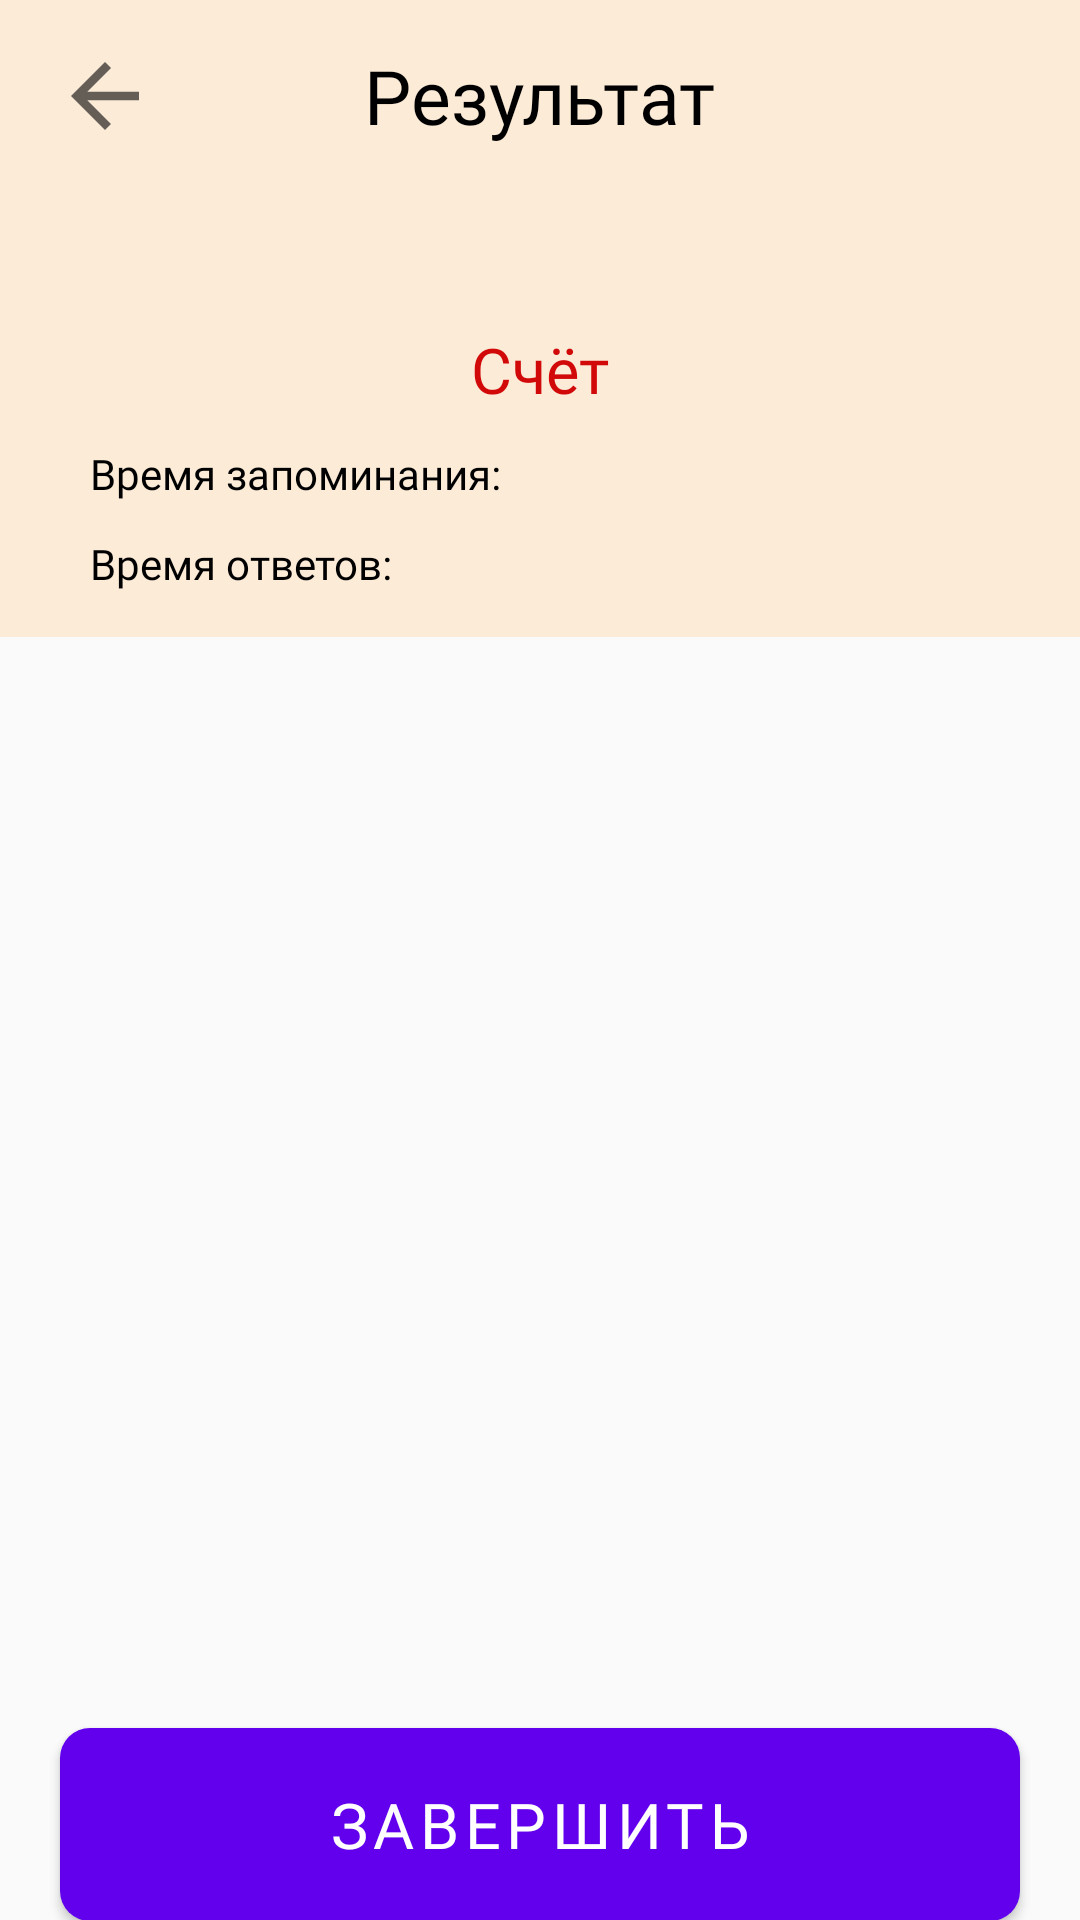

Reconstruct the res/layout file that produces this screen, plus the resources it refers to.
<!-- AndroidManifest.xml: application theme Theme.Intellect_memort -->
<!-- res/layout/fragment_result_numbers.xml -->
<?xml version="1.0" encoding="utf-8"?>
<androidx.constraintlayout.widget.ConstraintLayout xmlns:android="http://schemas.android.com/apk/res/android"
    xmlns:app="http://schemas.android.com/apk/res-auto"
    xmlns:tools="http://schemas.android.com/tools"
    android:layout_width="match_parent"
    android:layout_height="match_parent"
    tools:context=".presentation.ui.fragments.game.ResultNumbersFragment">

    <androidx.constraintlayout.widget.ConstraintLayout
        android:id="@+id/result_container"
        android:layout_width="match_parent"
        android:layout_height="wrap_content"
        android:background="#FBEBD7"
        app:layout_constraintEnd_toEndOf="parent"
        app:layout_constraintStart_toStartOf="parent"
        app:layout_constraintTop_toTopOf="parent">

        <ImageView
            android:id="@+id/btn_back"
            android:layout_width="wrap_content"
            android:layout_height="wrap_content"
            android:layout_marginStart="@dimen/eighteen_sp"
            android:layout_marginTop="@dimen/fifteen_dp"
            android:src="@drawable/ic_arrow_back_24"
            app:layout_constraintStart_toStartOf="parent"
            app:layout_constraintTop_toTopOf="parent" />

        <TextView
            android:id="@+id/text_results"
            android:layout_width="wrap_content"
            android:layout_height="wrap_content"
            android:layout_marginTop="@dimen/fifteen_dp"
            android:fontFamily="@font/montserrat"
            android:text="@string/picture_textview_results"
            android:textColor="@color/black"
            android:textSize="25sp"
            app:layout_constraintEnd_toEndOf="parent"
            app:layout_constraintStart_toStartOf="parent"
            app:layout_constraintTop_toTopOf="parent" />

        <TextView
            android:id="@+id/score_numbers"
            android:layout_width="wrap_content"
            android:layout_height="wrap_content"
            android:layout_marginTop="@dimen/fifteen_dp"
            android:fontFamily="@font/montserrat"
            android:textColor="@color/red"
            android:textSize="@dimen/thirty_sp"
            app:layout_constraintEnd_toEndOf="parent"
            app:layout_constraintStart_toStartOf="parent"
            app:layout_constraintTop_toBottomOf="@id/text_results"
            tools:text="100" />

        <TextView
            android:id="@+id/text_score"
            android:layout_width="wrap_content"
            android:layout_height="wrap_content"
            android:layout_marginTop="5dp"
            android:fontFamily="@font/montserrat"
            android:text="@string/text_score"
            android:textColor="@color/red"
            android:textSize="@dimen/twenty_one_sp"
            app:layout_constraintEnd_toEndOf="parent"
            app:layout_constraintStart_toStartOf="parent"
            app:layout_constraintTop_toBottomOf="@id/score_numbers" />

        <TextView
            android:id="@+id/text_time_to_remember"
            android:layout_width="wrap_content"
            android:layout_height="wrap_content"
            android:layout_marginStart="@dimen/thirty_dp"
            android:layout_marginTop="11dp"
            android:fontFamily="@font/montserrat"
            android:text="@string/text_time_to_remember"
            android:textColor="@color/black"
            app:layout_constraintStart_toStartOf="parent"
            app:layout_constraintTop_toBottomOf="@id/text_score" />

        <TextView
            android:id="@+id/text_time_of_answers"
            android:layout_width="wrap_content"
            android:layout_height="wrap_content"
            android:layout_marginStart="@dimen/thirty_dp"
            android:layout_marginTop="11dp"
            android:layout_marginBottom="@dimen/fifteen_dp"
            android:fontFamily="@font/montserrat"
            android:text="@string/text_time_of_answers"
            android:textColor="@color/black"
            app:layout_constraintBottom_toBottomOf="parent"
            app:layout_constraintStart_toStartOf="parent"
            app:layout_constraintTop_toBottomOf="@id/text_time_to_remember" />

        <TextView
            android:id="@+id/time_to_remember"
            android:layout_width="wrap_content"
            android:layout_height="wrap_content"
            android:layout_marginStart="@dimen/thirty_dp"
            android:layout_marginEnd="@dimen/thirty_dp"
            android:fontFamily="@font/montserrat"
            android:textColor="@color/black"
            app:layout_constraintEnd_toEndOf="parent"
            app:layout_constraintTop_toTopOf="@id/text_time_to_remember"
            tools:text="60,74" />

        <TextView
            android:id="@+id/time_of_answers"
            android:layout_width="wrap_content"
            android:layout_height="wrap_content"
            android:layout_marginStart="@dimen/thirty_dp"
            android:layout_marginEnd="@dimen/thirty_dp"
            android:fontFamily="@font/montserrat"
            android:textColor="@color/black"
            app:layout_constraintEnd_toEndOf="parent"
            app:layout_constraintTop_toTopOf="@id/text_time_of_answers"
            tools:text="24,95" />
    </androidx.constraintlayout.widget.ConstraintLayout>

    <androidx.constraintlayout.widget.Guideline
        android:id="@+id/horizontal_guid_bottom"
        android:layout_width="0dp"
        android:layout_height="0dp"
        android:orientation="horizontal"
        app:layout_constraintGuide_percent="0.90" />

    <androidx.recyclerview.widget.RecyclerView
        android:id="@+id/rv_result_numbers"
        android:layout_width="0dp"
        android:layout_height="0dp"
        android:layout_marginStart="5dp"
        android:layout_marginTop="@dimen/twenty_dp"
        android:layout_marginEnd="5dp"
        android:orientation="vertical"
        android:overScrollMode="never"
        app:layoutManager="androidx.recyclerview.widget.GridLayoutManager"
        app:layout_constraintBottom_toTopOf="@id/horizontal_guid_bottom"
        app:layout_constraintLeft_toLeftOf="parent"
        app:layout_constraintRight_toRightOf="parent"
        app:layout_constraintTop_toBottomOf="@id/result_container"
        app:spanCount="7"
        tools:itemCount="56"
        tools:listitem="@layout/item_result_numbers_true" />

    <com.google.android.material.button.MaterialButton
        android:id="@+id/btn_finish"
        android:layout_width="match_parent"
        android:layout_height="wrap_content"
        android:layout_marginHorizontal="@dimen/twenty_dp"
        android:fontFamily="@font/montserrat"
        android:padding="18dp"
        android:text="@string/Picture_btn_finish"
        android:textSize="@dimen/twenty_one_sp"
        app:cornerRadius="@dimen/ten_dp"
        app:layout_constraintBottom_toBottomOf="parent"
        app:layout_constraintEnd_toEndOf="parent"
        app:layout_constraintStart_toStartOf="parent"
        app:layout_constraintTop_toBottomOf="@id/rv_result_numbers" />

</androidx.constraintlayout.widget.ConstraintLayout>
<!-- res/layout/item_result_numbers_true.xml (included above) -->
<?xml version="1.0" encoding="utf-8"?>
<androidx.constraintlayout.widget.ConstraintLayout xmlns:android="http://schemas.android.com/apk/res/android"
    xmlns:app="http://schemas.android.com/apk/res-auto"
    xmlns:tools="http://schemas.android.com/tools"
    android:id="@+id/container"
    android:layout_width="wrap_content"
    android:layout_height="wrap_content"
    android:layout_margin="2.5dp"
    android:orientation="horizontal">

    <com.google.android.material.card.MaterialCardView
        android:id="@+id/stroke_material"
        android:layout_width="52dp"
        android:layout_height="52dp"
        android:backgroundTint="@color/green"
        app:cardCornerRadius="10dp"
        app:layout_constraintStart_toStartOf="parent"
        app:layout_constraintTop_toTopOf="parent"
        app:strokeColor="@color/green"
        app:strokeWidth="2dp">

        <TextView
            android:id="@+id/item_number"
            android:layout_width="match_parent"
            android:layout_height="match_parent"
            android:fontFamily="@font/montserrat"
            android:textAlignment="center"
            android:textColor="@color/black"
            android:textSize="35sp"
            tools:text="4" />
    </com.google.android.material.card.MaterialCardView>

</androidx.constraintlayout.widget.ConstraintLayout>
<!-- resources referenced by this layout -->
<resources>
  <color name="black">#FF000000</color>
  <color name="green">#0EAB7C</color>
  <color name="red">#D20909</color>
  <dimen name="eighteen_sp">18sp</dimen>
  <dimen name="fifteen_dp">15dp</dimen>
  <dimen name="ten_dp">10dp</dimen>
  <dimen name="thirty_dp">30dp</dimen>
  <dimen name="thirty_sp">30sp</dimen>
  <dimen name="twenty_dp">20dp</dimen>
  <dimen name="twenty_one_sp">21sp</dimen>
  <!-- drawable ic_arrow_back_24 (drawable) -->
  <vector xmlns:android="http://schemas.android.com/apk/res/android"
      android:width="34dp"
      android:height="34dp"
      android:viewportWidth="24"
      android:viewportHeight="24"
      android:tint="?attr/colorControlNormal">
    <path
        android:fillColor="@android:color/black"
        android:pathData="M20,11H7.83l5.59,-5.59L12,4l-8,8 8,8 1.41,-1.41L7.83,13H20v-2z"/>
  </vector>
  <string name="Picture_btn_finish">ЗАВЕРШИТЬ</string>
  <string name="picture_textview_results">Результат</string>
  <string name="text_score">Счёт</string>
  <string name="text_time_of_answers">Время ответов:</string>
  <string name="text_time_to_remember">Время запоминания:</string>
  <style name="Theme.Intellect_memort" parent="Theme.MaterialComponents.DayNight.NoActionBar.Bridge">
          
          <item name="colorPrimary">@color/purple_500</item>
          <item name="colorPrimaryVariant">@color/purple_700</item>
          <item name="colorOnPrimary">@color/white</item>
          
          <item name="colorSecondary">@color/teal_200</item>
          <item name="colorSecondaryVariant">@color/teal_700</item>
          <item name="colorOnSecondary">@color/black</item>
          
          <item name="android:statusBarColor" tools:targetApi="l">@color/white</item>
          
          <item name="android:windowLightStatusBar" tools:targetApi="o_mr1">true</item>
      </style>
  <color name="purple_500">#FF6200EE</color>
  <color name="purple_700">#FF3700B3</color>
  <color name="white">#FFFFFFFF</color>
  <color name="teal_200">#FF03DAC5</color>
  <color name="teal_700">#FF018786</color>
</resources>
